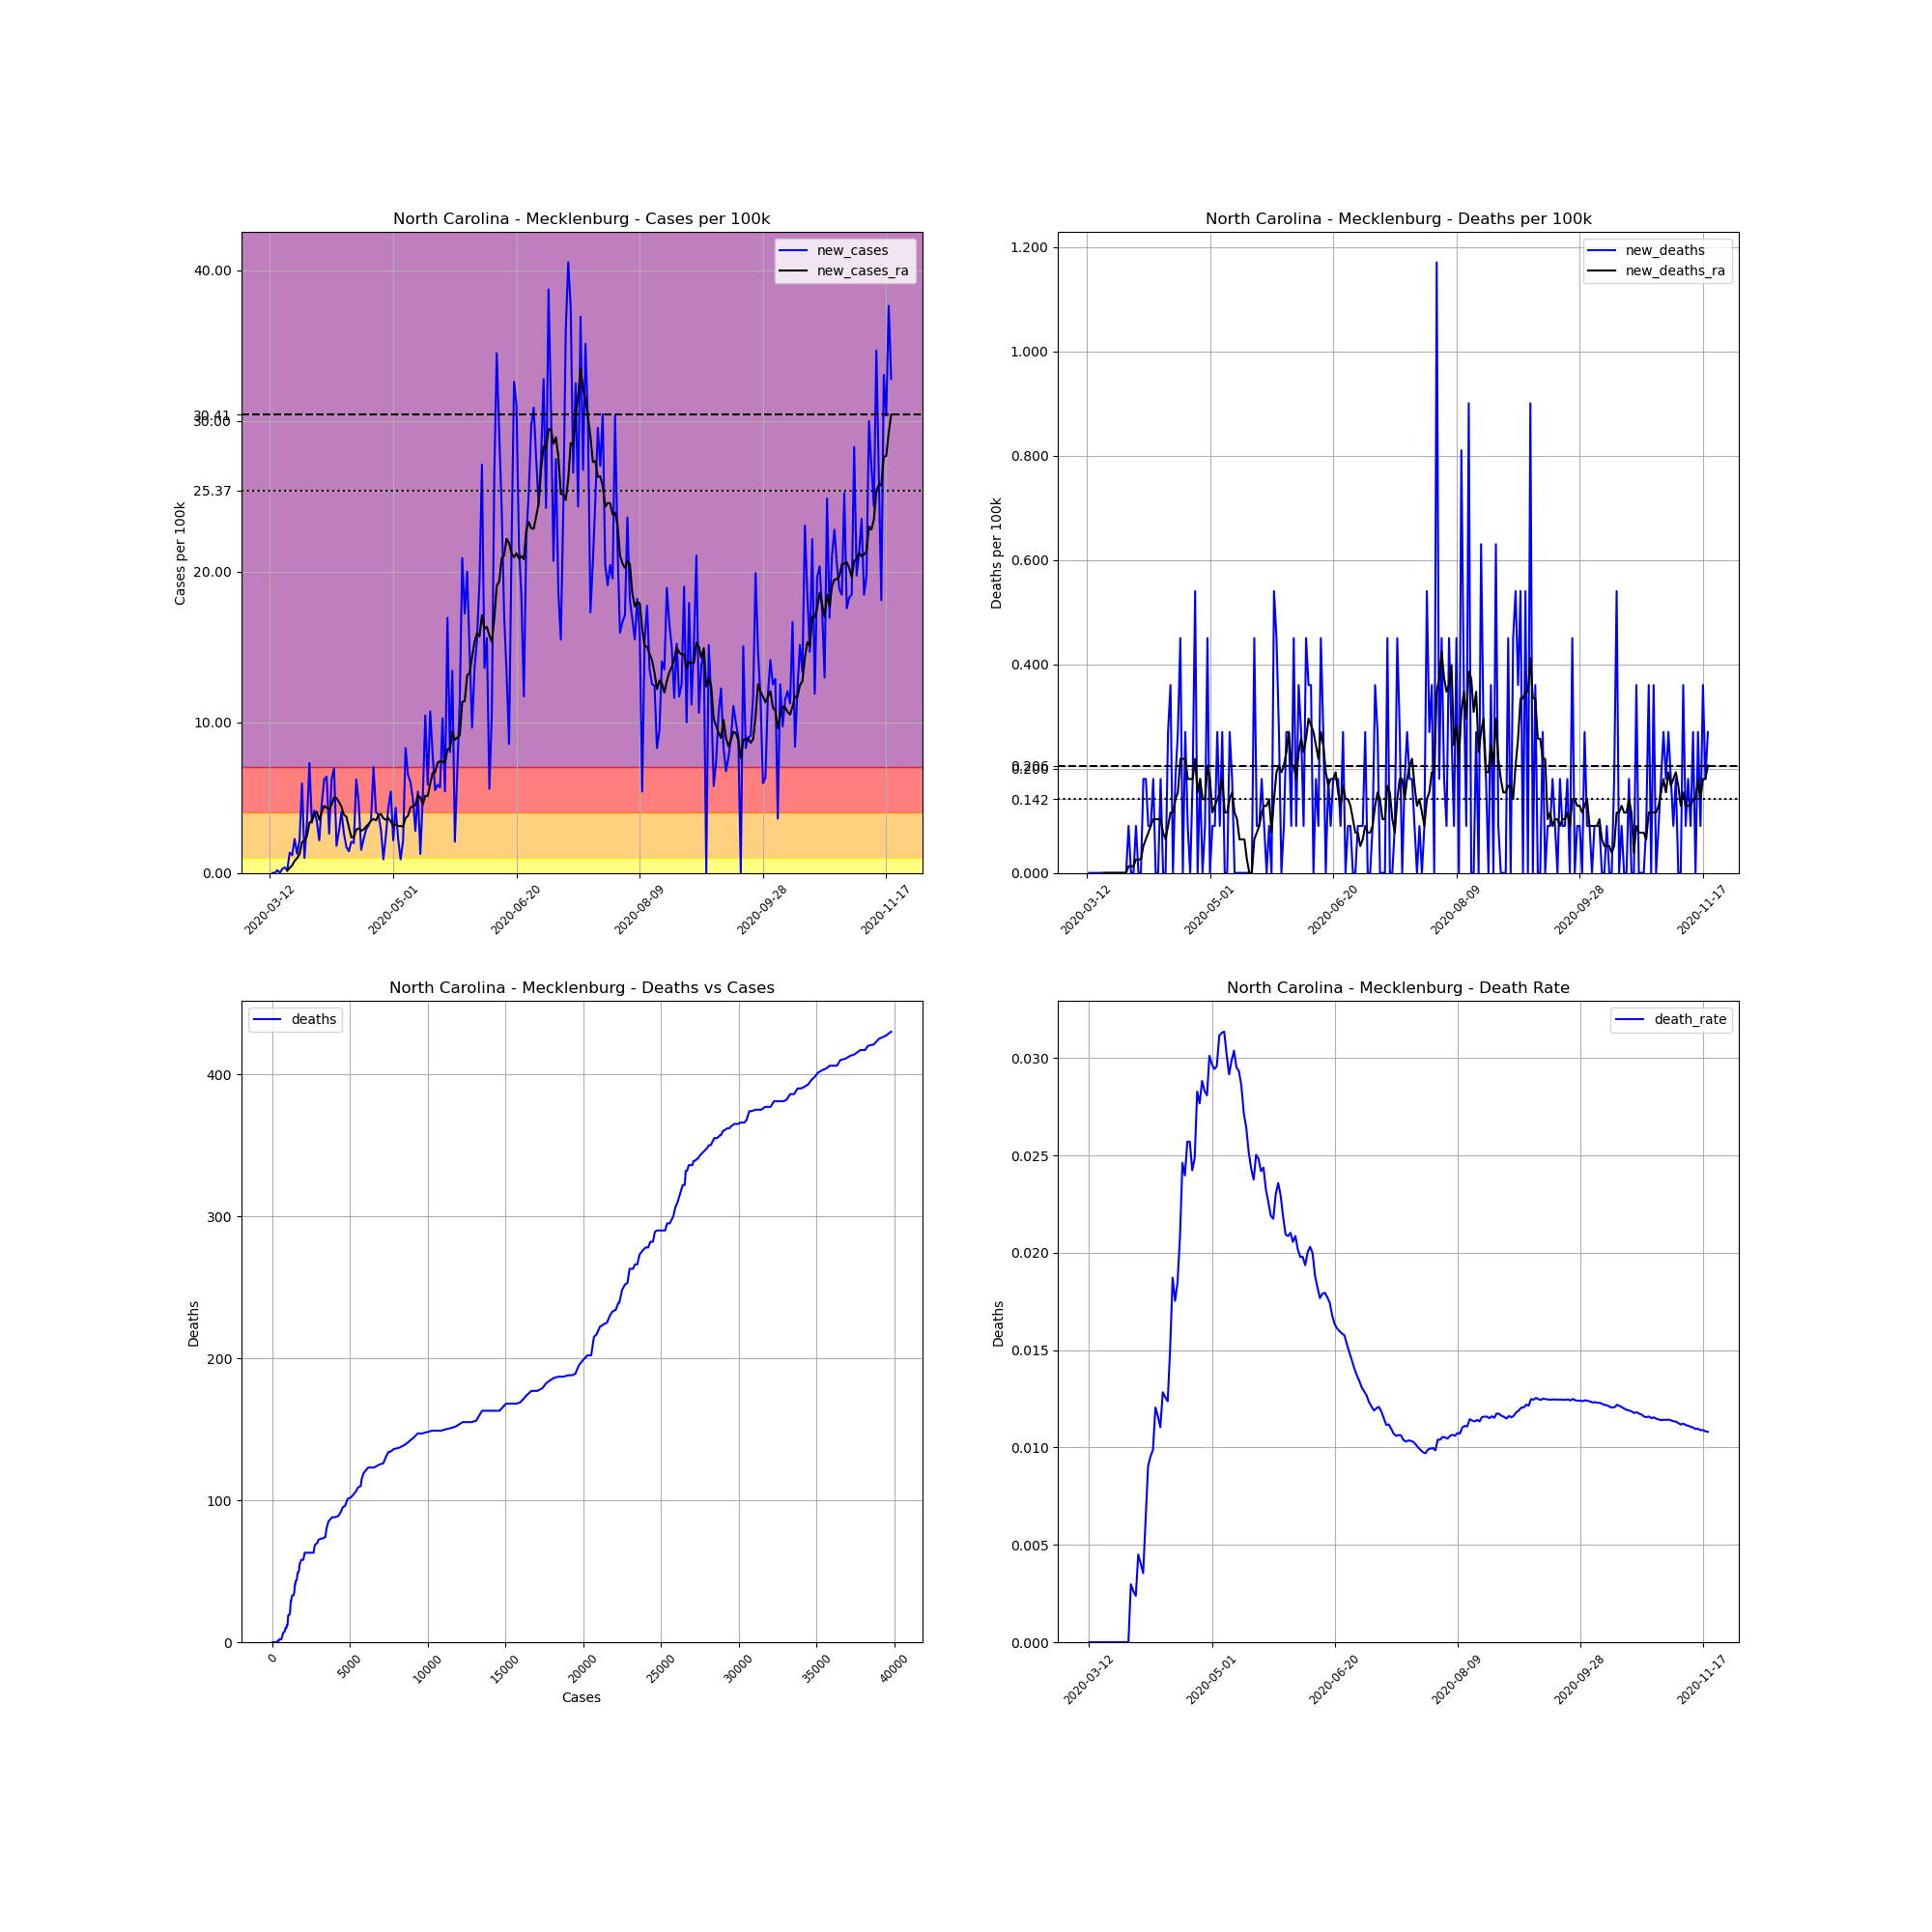

Source data for this figure (header and first rows):
, date, county, state, fips, cases, deaths, COUNTY, STNAME, CTYNAME, POPESTIMATE2019, cases_per_100k, deaths_per_100k, death_rate, new_cases, new_deaths, new_cases_ra, new_deaths_ra
61050, 2020-03-12, Mecklenburg, North Carolina, 37119, 2, 0, 119, North Carolina, Mecklenburg, 1110356, 0.1801, 0.0, 0.0, , , , 
61051, 2020-03-13, Mecklenburg, North Carolina, 37119, 2, 0, 119, North Carolina, Mecklenburg, 1110356, 0.1801, 0.0, 0.0, 0.0, 0.0, , 
61052, 2020-03-14, Mecklenburg, North Carolina, 37119, 2, 0, 119, North Carolina, Mecklenburg, 1110356, 0.1801, 0.0, 0.0, 0.0, 0.0, , 
61053, 2020-03-15, Mecklenburg, North Carolina, 37119, 4, 0, 119, North Carolina, Mecklenburg, 1110356, 0.3602, 0.0, 0.0, 0.1801, 0.0, , 
61054, 2020-03-16, Mecklenburg, North Carolina, 37119, 4, 0, 119, North Carolina, Mecklenburg, 1110356, 0.3602, 0.0, 0.0, 0.0, 0.0, , 
61055, 2020-03-17, Mecklenburg, North Carolina, 37119, 7, 0, 119, North Carolina, Mecklenburg, 1110356, 0.6304, 0.0, 0.0, 0.2702, 0.0, , 
61056, 2020-03-18, Mecklenburg, North Carolina, 37119, 11, 0, 119, North Carolina, Mecklenburg, 1110356, 0.9907, 0.0, 0.0, 0.3602, 0.0, , 
61057, 2020-03-19, Mecklenburg, North Carolina, 37119, 13, 0, 119, North Carolina, Mecklenburg, 1110356, 1.171, 0.0, 0.0, 0.1801, 0.0, 0.1415, 0.0
61058, 2020-03-20, Mecklenburg, North Carolina, 37119, 28, 0, 119, North Carolina, Mecklenburg, 1110356, 2.522, 0.0, 0.0, 1.351, 0.0, 0.3345, 0.0
61059, 2020-03-21, Mecklenburg, North Carolina, 37119, 41, 0, 119, North Carolina, Mecklenburg, 1110356, 3.693, 0.0, 0.0, 1.171, 0.0, 0.5018, 0.0
61060, 2020-03-22, Mecklenburg, North Carolina, 37119, 66, 0, 119, North Carolina, Mecklenburg, 1110356, 5.944, 0.0, 0.0, 2.252, 0.0, 0.7977, 0.0
61061, 2020-03-23, Mecklenburg, North Carolina, 37119, 80, 0, 119, North Carolina, Mecklenburg, 1110356, 7.205, 0.0, 0.0, 1.261, 0.0, 0.9778, 0.0
61062, 2020-03-24, Mecklenburg, North Carolina, 37119, 104, 0, 119, North Carolina, Mecklenburg, 1110356, 9.366, 0.0, 0.0, 2.161, 0.0, 1.248, 0.0
61063, 2020-03-25, Mecklenburg, North Carolina, 37119, 170, 0, 119, North Carolina, Mecklenburg, 1110356, 15.31, 0.0, 0.0, 5.944, 0.0, 2.046, 0.0
61064, 2020-03-26, Mecklenburg, North Carolina, 37119, 181, 0, 119, North Carolina, Mecklenburg, 1110356, 16.3, 0.0, 0.0, 0.9907, 0.0, 2.161, 0.0
61065, 2020-03-27, Mecklenburg, North Carolina, 37119, 218, 0, 119, North Carolina, Mecklenburg, 1110356, 19.63, 0.0, 0.0, 3.332, 0.0, 2.445, 0.0
61066, 2020-03-28, Mecklenburg, North Carolina, 37119, 299, 0, 119, North Carolina, Mecklenburg, 1110356, 26.93, 0.0, 0.0, 7.295, 0.0, 3.319, 0.0
61067, 2020-03-29, Mecklenburg, North Carolina, 37119, 336, 1, 119, North Carolina, Mecklenburg, 1110356, 30.26, 0.09006, 0.002976, 3.332, 0.09006, 3.474, 0.01287
61068, 2020-03-30, Mecklenburg, North Carolina, 37119, 382, 1, 119, North Carolina, Mecklenburg, 1110356, 34.4, 0.09006, 0.002618, 4.143, 0.0, 3.885, 0.01287
61069, 2020-03-31, Mecklenburg, North Carolina, 37119, 420, 1, 119, North Carolina, Mecklenburg, 1110356, 37.83, 0.09006, 0.002381, 3.422, 0.0, 4.066, 0.01287
61070, 2020-04-01, Mecklenburg, North Carolina, 37119, 444, 2, 119, North Carolina, Mecklenburg, 1110356, 39.99, 0.1801, 0.004505, 2.161, 0.09006, 3.525, 0.02573
61071, 2020-04-02, Mecklenburg, North Carolina, 37119, 495, 2, 119, North Carolina, Mecklenburg, 1110356, 44.58, 0.1801, 0.00404, 4.593, 0.0, 4.04, 0.02573
61072, 2020-04-03, Mecklenburg, North Carolina, 37119, 564, 2, 119, North Carolina, Mecklenburg, 1110356, 50.79, 0.1801, 0.003546, 6.214, 0.0, 4.452, 0.02573
61073, 2020-04-04, Mecklenburg, North Carolina, 37119, 635, 4, 119, North Carolina, Mecklenburg, 1110356, 57.19, 0.3602, 0.006299, 6.394, 0.1801, 4.323, 0.05146
61074, 2020-04-05, Mecklenburg, North Carolina, 37119, 664, 6, 119, North Carolina, Mecklenburg, 1110356, 59.8, 0.5404, 0.009036, 2.612, 0.1801, 4.22, 0.06433
61075, 2020-04-06, Mecklenburg, North Carolina, 37119, 733, 7, 119, North Carolina, Mecklenburg, 1110356, 66.01, 0.6304, 0.00955, 6.214, 0.09006, 4.516, 0.0772
61076, 2020-04-07, Mecklenburg, North Carolina, 37119, 810, 8, 119, North Carolina, Mecklenburg, 1110356, 72.95, 0.7205, 0.009877, 6.935, 0.09006, 5.018, 0.09006
61077, 2020-04-08, Mecklenburg, North Carolina, 37119, 830, 10, 119, North Carolina, Mecklenburg, 1110356, 74.75, 0.9006, 0.01205, 1.801, 0.1801, 4.966, 0.1029
61078, 2020-04-09, Mecklenburg, North Carolina, 37119, 861, 10, 119, North Carolina, Mecklenburg, 1110356, 77.54, 0.9006, 0.01161, 2.792, 0.0, 4.709, 0.1029
61079, 2020-04-10, Mecklenburg, North Carolina, 37119, 906, 10, 119, North Carolina, Mecklenburg, 1110356, 81.6, 0.9006, 0.01104, 4.053, 0.0, 4.4, 0.1029
61080, 2020-04-11, Mecklenburg, North Carolina, 37119, 935, 12, 119, North Carolina, Mecklenburg, 1110356, 84.21, 1.081, 0.01283, 2.612, 0.1801, 3.86, 0.1029
61081, 2020-04-12, Mecklenburg, North Carolina, 37119, 954, 12, 119, North Carolina, Mecklenburg, 1110356, 85.92, 1.081, 0.01258, 1.711, 0.0, 3.731, 0.0772
61082, 2020-04-13, Mecklenburg, North Carolina, 37119, 970, 12, 119, North Carolina, Mecklenburg, 1110356, 87.36, 1.081, 0.01237, 1.441, 0.0, 3.049, 0.06433
61083, 2020-04-14, Mecklenburg, North Carolina, 37119, 993, 15, 119, North Carolina, Mecklenburg, 1110356, 89.43, 1.351, 0.01511, 2.071, 0.2702, 2.354, 0.09006
61084, 2020-04-15, Mecklenburg, North Carolina, 37119, 1015, 19, 119, North Carolina, Mecklenburg, 1110356, 91.41, 1.711, 0.01872, 1.981, 0.3602, 2.38, 0.1158
61085, 2020-04-16, Mecklenburg, North Carolina, 37119, 1084, 19, 119, North Carolina, Mecklenburg, 1110356, 97.63, 1.711, 0.01753, 6.214, 0.0, 2.869, 0.1158
61086, 2020-04-17, Mecklenburg, North Carolina, 37119, 1136, 21, 119, North Carolina, Mecklenburg, 1110356, 102.3, 1.891, 0.01849, 4.683, 0.1801, 2.959, 0.1415
61087, 2020-04-18, Mecklenburg, North Carolina, 37119, 1153, 24, 119, North Carolina, Mecklenburg, 1110356, 103.8, 2.161, 0.02082, 1.531, 0.2702, 2.805, 0.1544
61088, 2020-04-19, Mecklenburg, North Carolina, 37119, 1178, 29, 119, North Carolina, Mecklenburg, 1110356, 106.1, 2.612, 0.02462, 2.252, 0.4503, 2.882, 0.2187
61089, 2020-04-20, Mecklenburg, North Carolina, 37119, 1210, 29, 119, North Carolina, Mecklenburg, 1110356, 109, 2.612, 0.02397, 2.882, 0.0, 3.088, 0.2187
61090, 2020-04-21, Mecklenburg, North Carolina, 37119, 1245, 32, 119, North Carolina, Mecklenburg, 1110356, 112.1, 2.882, 0.0257, 3.152, 0.2702, 3.242, 0.2187
61091, 2020-04-22, Mecklenburg, North Carolina, 37119, 1284, 33, 119, North Carolina, Mecklenburg, 1110356, 115.6, 2.972, 0.0257, 3.512, 0.09006, 3.461, 0.1801
61092, 2020-04-23, Mecklenburg, North Carolina, 37119, 1362, 33, 119, North Carolina, Mecklenburg, 1110356, 122.7, 2.972, 0.02423, 7.025, 0.0, 3.577, 0.1801
61093, 2020-04-24, Mecklenburg, North Carolina, 37119, 1407, 35, 119, North Carolina, Mecklenburg, 1110356, 126.7, 3.152, 0.02488, 4.053, 0.1801, 3.487, 0.1801
61094, 2020-04-25, Mecklenburg, North Carolina, 37119, 1450, 41, 119, North Carolina, Mecklenburg, 1110356, 130.6, 3.693, 0.02828, 3.873, 0.5404, 3.821, 0.2187
61095, 2020-04-26, Mecklenburg, North Carolina, 37119, 1482, 41, 119, North Carolina, Mecklenburg, 1110356, 133.5, 3.693, 0.02767, 2.882, 0.0, 3.911, 0.1544
61096, 2020-04-27, Mecklenburg, North Carolina, 37119, 1492, 43, 119, North Carolina, Mecklenburg, 1110356, 134.4, 3.873, 0.02882, 0.9006, 0.1801, 3.628, 0.1801
61097, 2020-04-28, Mecklenburg, North Carolina, 37119, 1519, 43, 119, North Carolina, Mecklenburg, 1110356, 136.8, 3.873, 0.02831, 2.432, 0.0, 3.525, 0.1415
61098, 2020-04-29, Mecklenburg, North Carolina, 37119, 1567, 44, 119, North Carolina, Mecklenburg, 1110356, 141.1, 3.963, 0.02808, 4.323, 0.09006, 3.641, 0.1415
61099, 2020-04-30, Mecklenburg, North Carolina, 37119, 1627, 49, 119, North Carolina, Mecklenburg, 1110356, 146.5, 4.413, 0.03012, 5.404, 0.4503, 3.409, 0.2059
61100, 2020-05-01, Mecklenburg, North Carolina, 37119, 1651, 49, 119, North Carolina, Mecklenburg, 1110356, 148.7, 4.413, 0.02968, 2.161, 0.0, 3.139, 0.1801
61101, 2020-05-02, Mecklenburg, North Carolina, 37119, 1699, 50, 119, North Carolina, Mecklenburg, 1110356, 153, 4.503, 0.02943, 4.323, 0.09006, 3.204, 0.1158
61102, 2020-05-03, Mecklenburg, North Carolina, 37119, 1724, 51, 119, North Carolina, Mecklenburg, 1110356, 155.3, 4.593, 0.02958, 2.252, 0.09006, 3.114, 0.1287
61103, 2020-05-04, Mecklenburg, North Carolina, 37119, 1734, 54, 119, North Carolina, Mecklenburg, 1110356, 156.2, 4.863, 0.03114, 0.9006, 0.2702, 3.114, 0.1415
61104, 2020-05-05, Mecklenburg, North Carolina, 37119, 1758, 55, 119, North Carolina, Mecklenburg, 1110356, 158.3, 4.953, 0.03129, 2.161, 0.09006, 3.075, 0.1544
61105, 2020-05-06, Mecklenburg, North Carolina, 37119, 1850, 58, 119, North Carolina, Mecklenburg, 1110356, 166.6, 5.224, 0.03135, 8.286, 0.2702, 3.641, 0.1801
61106, 2020-05-07, Mecklenburg, North Carolina, 37119, 1922, 58, 119, North Carolina, Mecklenburg, 1110356, 173.1, 5.224, 0.03018, 6.484, 0.0, 3.795, 0.1158
61107, 2020-05-08, Mecklenburg, North Carolina, 37119, 1989, 58, 119, North Carolina, Mecklenburg, 1110356, 179.1, 5.224, 0.02916, 6.034, 0.0, 4.349, 0.1158
61108, 2020-05-09, Mecklenburg, North Carolina, 37119, 2043, 61, 119, North Carolina, Mecklenburg, 1110356, 184, 5.494, 0.02986, 4.863, 0.2702, 4.426, 0.1415
61109, 2020-05-10, Mecklenburg, North Carolina, 37119, 2074, 63, 119, North Carolina, Mecklenburg, 1110356, 186.8, 5.674, 0.03038, 2.792, 0.1801, 4.503, 0.1544
... 193 more rows
